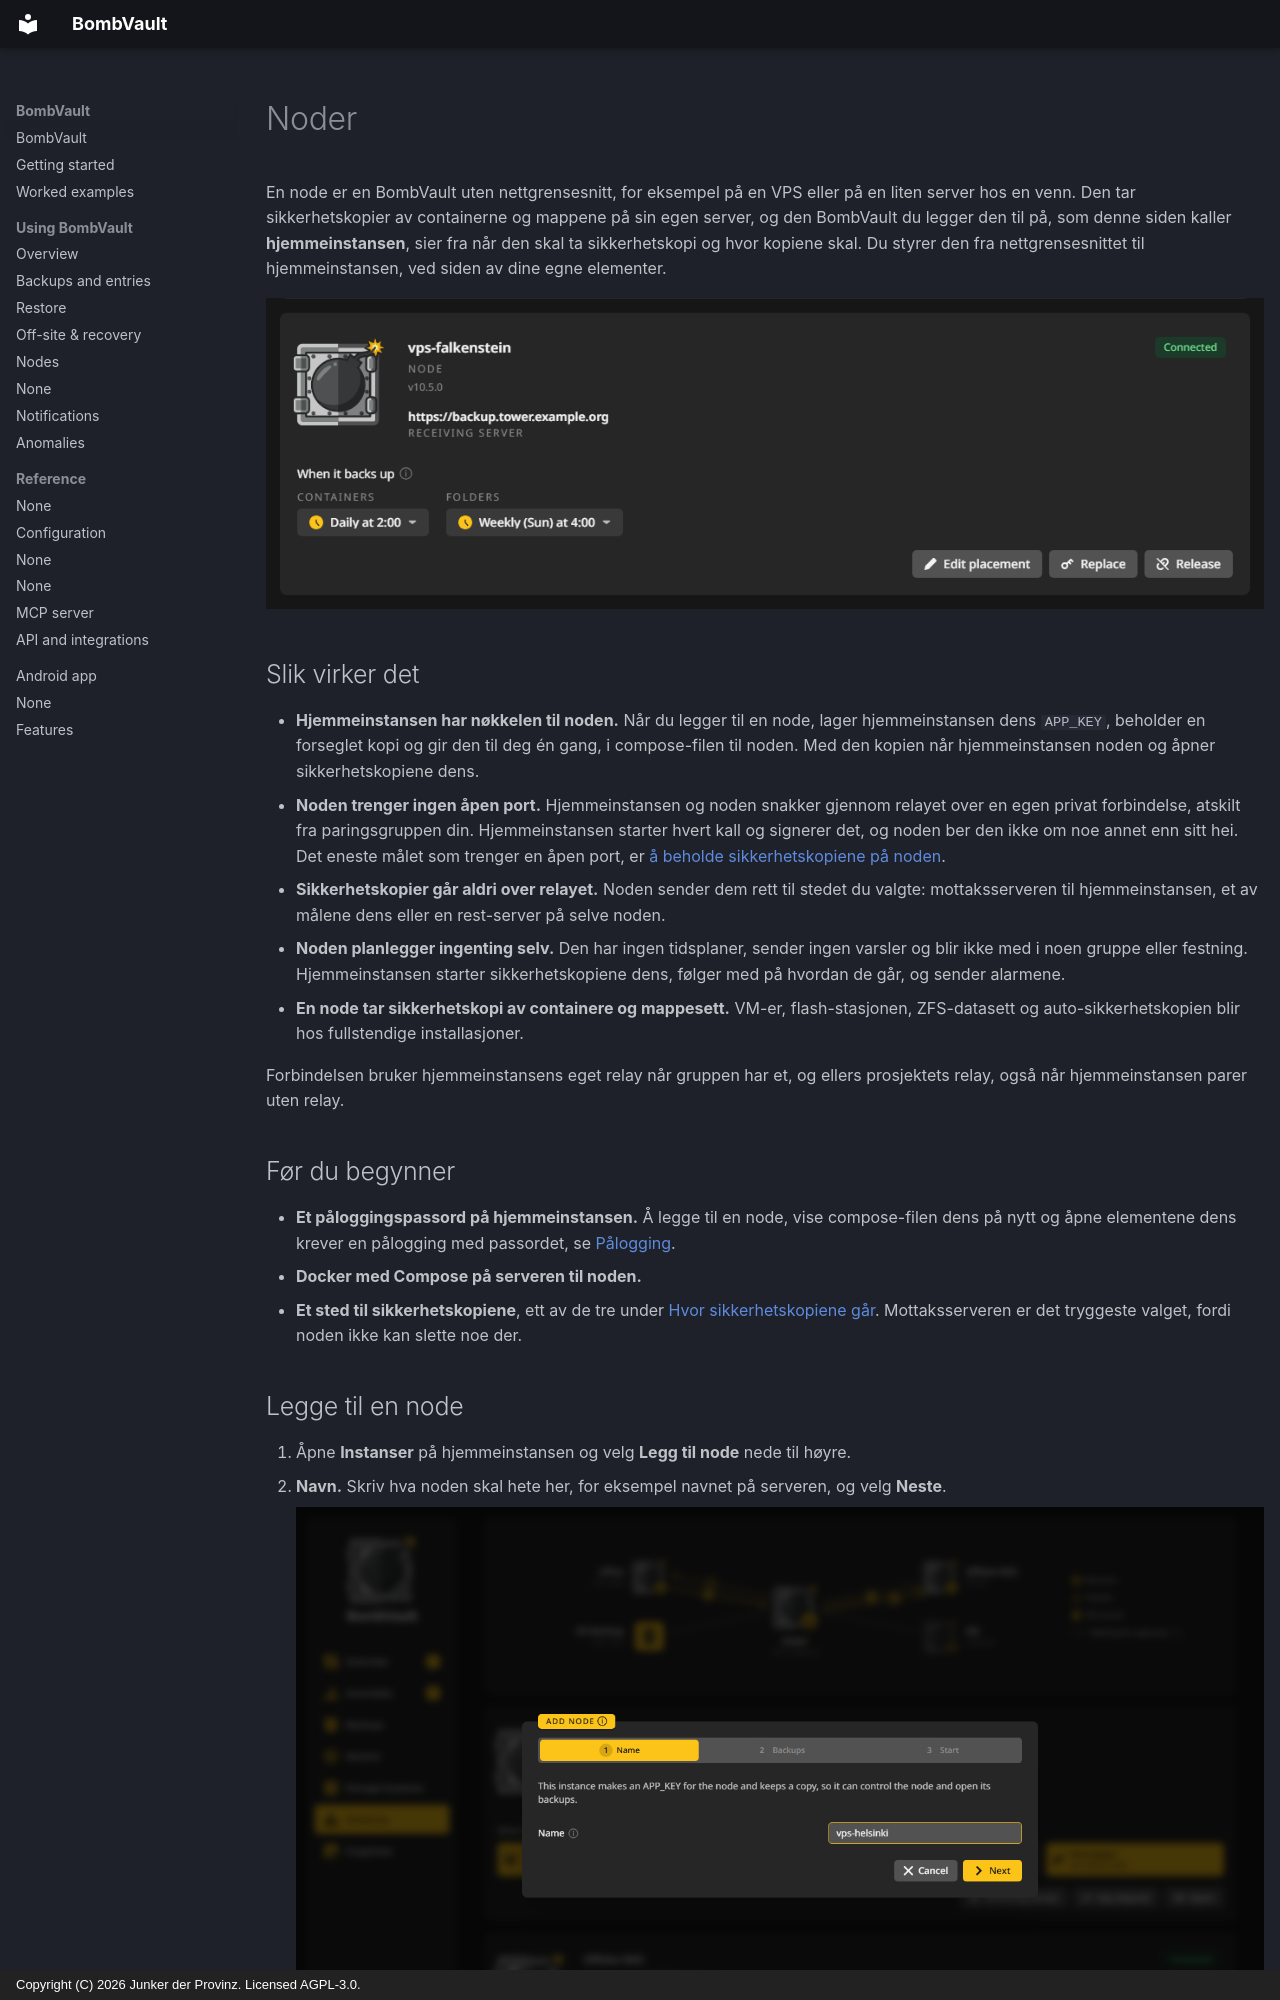

repository: junkerderprovinz/bombvault · page: nodes.no/index.html · generator: mkdocs · copyright: Copyright (C) 2026 Junker der Provinz. Licensed AGPL-3.0.

# Noder

En node er en BombVault uten nettgrensesnitt, for eksempel på en VPS eller på en liten server hos en venn. Den tar sikkerhetskopier av containerne og mappene på sin egen server, og den BombVault du legger den til på, som denne siden kaller **hjemmeinstansen**, sier fra når den skal ta sikkerhetskopi og hvor kopiene skal. Du styrer den fra nettgrensesnittet til hjemmeinstansen, ved siden av dine egne elementer.

![Kortet til noden vps-falkenstein på siden Instanser: Tilkoblet, versjonen, sikkerhetskopiene på mottaksserveren, når hvert område tar sikkerhetskopi, og Endre mål, Erstatt og Frigi.](assets/screenshots/nodes/card-dark.png#only-dark)
![Kortet til noden vps-falkenstein på siden Instanser: Tilkoblet, versjonen, sikkerhetskopiene på mottaksserveren, når hvert område tar sikkerhetskopi, og Endre mål, Erstatt og Frigi.](assets/screenshots/nodes/card-light.png#only-light)

## Slik virker det {#how-it-works}

- **Hjemmeinstansen har nøkkelen til noden.** Når du legger til en node, lager hjemmeinstansen dens `APP_KEY`, beholder en forseglet kopi og gir den til deg én gang, i compose-filen til noden. Med den kopien når hjemmeinstansen noden og åpner sikkerhetskopiene dens.
- **Noden trenger ingen åpen port.** Hjemmeinstansen og noden snakker gjennom relayet over en egen privat forbindelse, atskilt fra paringsgruppen din. Hjemmeinstansen starter hvert kall og signerer det, og noden ber den ikke om noe annet enn sitt hei. Det eneste målet som trenger en åpen port, er [å beholde sikkerhetskopiene på noden](#keep-on-node).
- **Sikkerhetskopier går aldri over relayet.** Noden sender dem rett til stedet du valgte: mottaksserveren til hjemmeinstansen, et av målene dens eller en rest-server på selve noden.
- **Noden planlegger ingenting selv.** Den har ingen tidsplaner, sender ingen varsler og blir ikke med i noen gruppe eller festning. Hjemmeinstansen starter sikkerhetskopiene dens, følger med på hvordan de går, og sender alarmene.
- **En node tar sikkerhetskopi av containere og mappesett.** VM-er, flash-stasjonen, ZFS-datasett og auto-sikkerhetskopien blir hos fullstendige installasjoner.

Forbindelsen bruker hjemmeinstansens eget relay når gruppen har et, og ellers prosjektets relay, også når hjemmeinstansen parer uten relay.

## Før du begynner {#before-you-start}

- **Et påloggingspassord på hjemmeinstansen.** Å legge til en node, vise compose-filen dens på nytt og åpne elementene dens krever en pålogging med passordet, se [Pålogging](configuration.md#login).
- **Docker med Compose på serveren til noden.**
- **Et sted til sikkerhetskopiene**, ett av de tre under [Hvor sikkerhetskopiene går](#placement). Mottaksserveren er det tryggeste valget, fordi noden ikke kan slette noe der.
